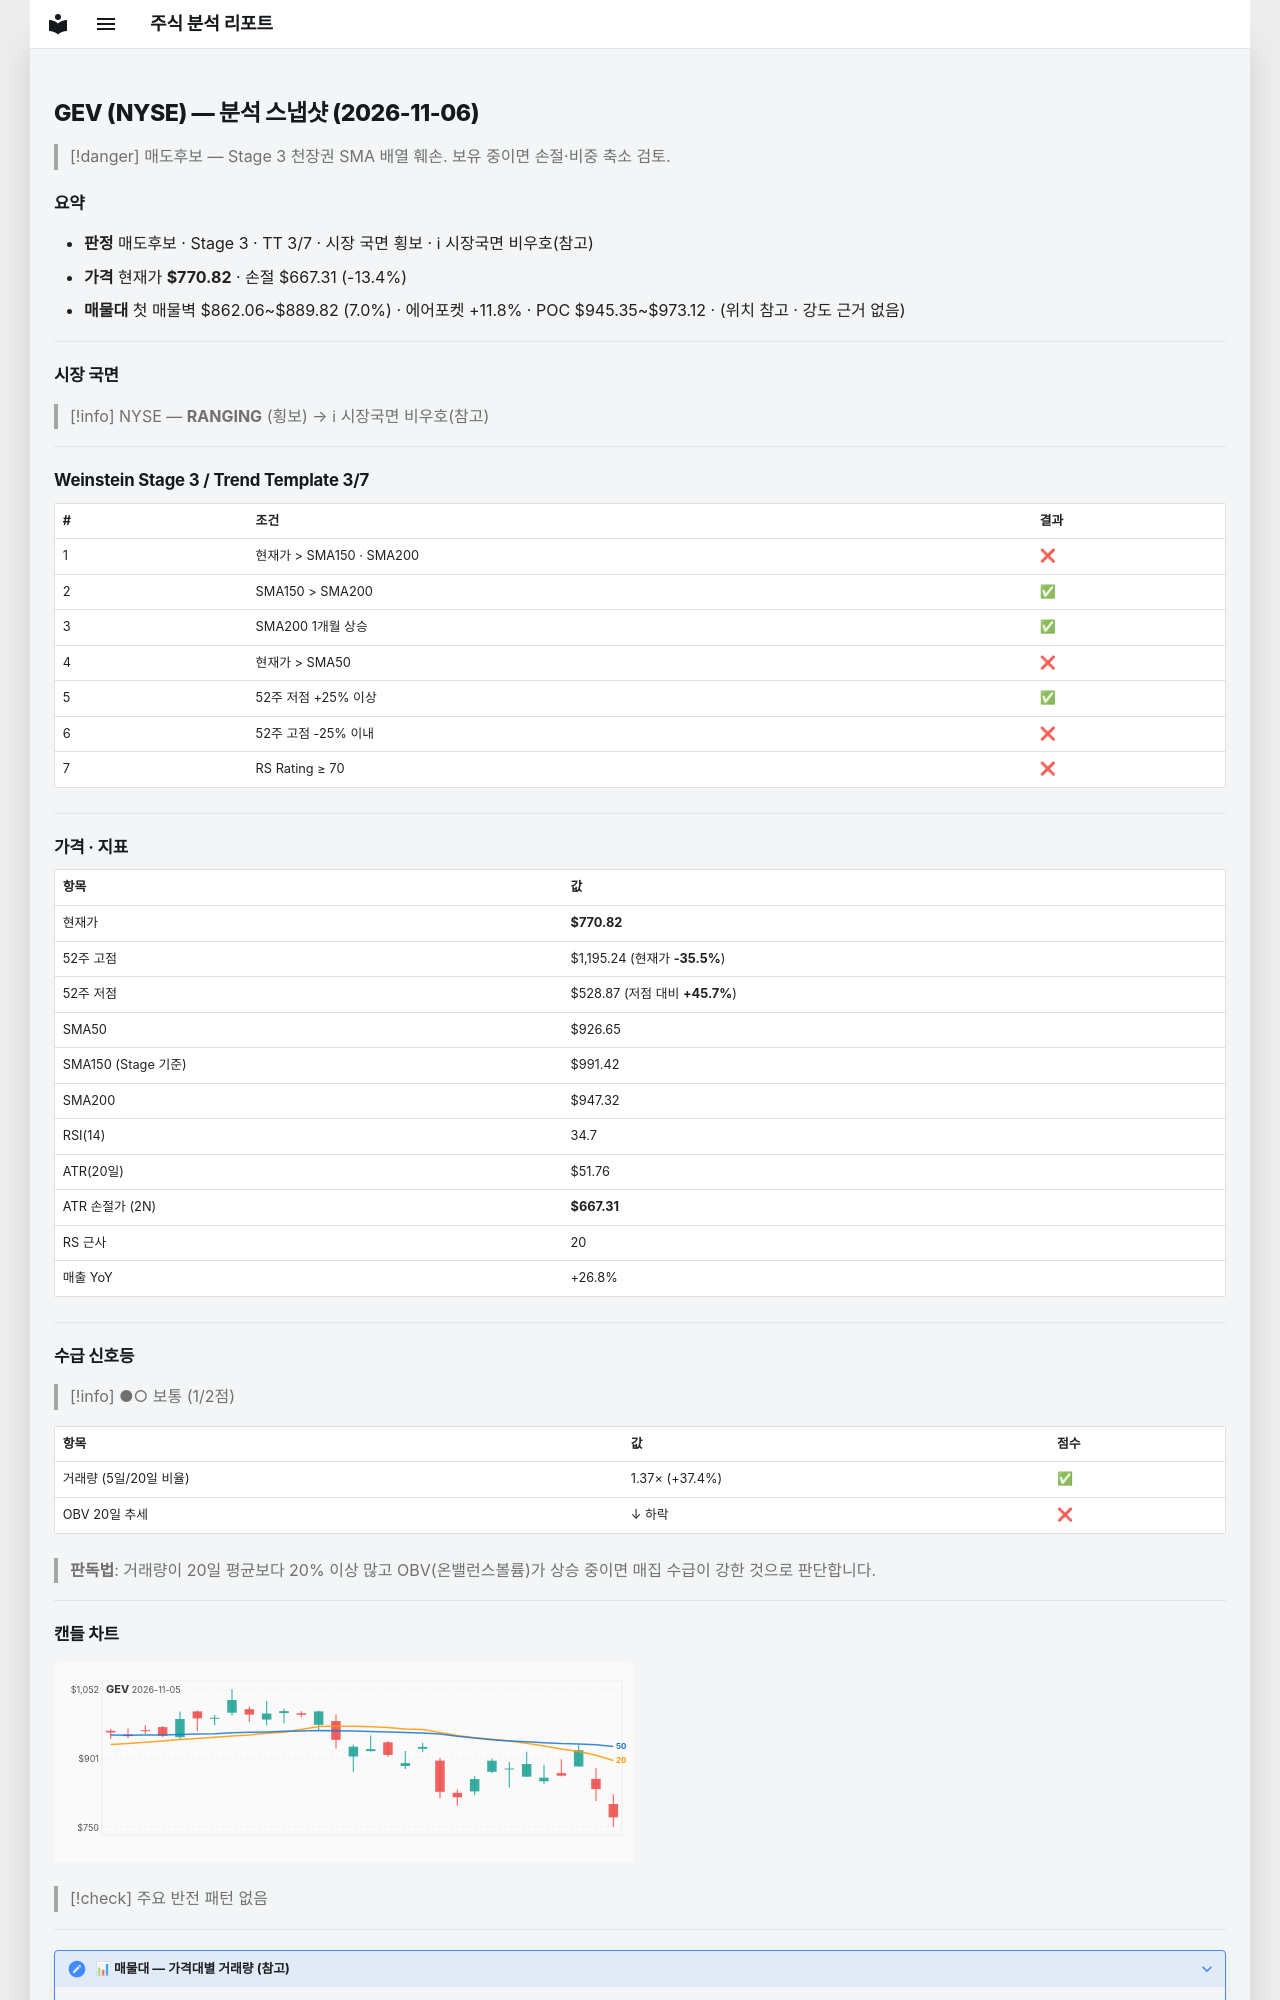

repository: soloandco/stock-reports · page: snapshots/GEV-2026-11-06/index.html · generator: mkdocs

---
type: analysis-snapshot
title: GEV 분석 스냅샷
ticker: GEV
market: NYSE
created: 2026-11-06
updated: 2026-11-06
bar-date: 2026-11-05
verdict: 매도후보
real-rr: 3.17
sma50-gap-pct: -16.8
weekly-position: 저항대아래
weekly-overhead-price: 1099.02
weekly-overhead-pct: 42.6
stage: 3
trend-template-score: 3
tt-max: 7
ma-set: sma-50-150-200
price: 770.8200073242188
stop-price: 667.307649935033
market-regime: RANGING
supply-demand-score: 1/2
supply-demand-label: 보통
status: tracking
tags:
  - stock-agent
  - watchlist
  - GEV
  - analysis
related:
  - "[[analysis-template]]"
---

# GEV (NYSE) — 분석 스냅샷 (2026-11-06)

> [!danger] 매도후보 — Stage 3 천장권
> SMA 배열 훼손. 보유 중이면 손절·비중 축소 검토.

## 요약

- **판정** 매도후보 · Stage 3 · TT 3/7 · 시장 국면 횡보 · ℹ 시장국면 비우호(참고)
- **가격** 현재가 **$770.82** · 손절 $667.31 (-13.4%)
- **매물대** 첫 매물벽 $862.06~$889.82 (7.0%) · 에어포켓 +11.8% · POC $945.35~$973.12 · (위치 참고 · 강도 근거 없음)

---

## 시장 국면

> [!info] NYSE — **RANGING** (횡보) → ℹ 시장국면 비우호(참고)

---

## Weinstein Stage 3 / Trend Template 3/7

| # | 조건 | 결과 |
|---|------|------|
| 1 | 현재가 > SMA150 · SMA200 | ❌ |
| 2 | SMA150 > SMA200 | ✅ |
| 3 | SMA200 1개월 상승 | ✅ |
| 4 | 현재가 > SMA50 | ❌ |
| 5 | 52주 저점 +25% 이상 | ✅ |
| 6 | 52주 고점 -25% 이내 | ❌ |
| 7 | RS Rating ≥ 70 | ❌ |

---

## 가격 · 지표

| 항목 | 값 |
|------|---|
| 현재가 | **$770.82** |
| 52주 고점 | $1,195.24 (현재가 **-35.5%**) |
| 52주 저점 | $528.87 (저점 대비 **+45.7%**) |
| SMA50 | $926.65 |
| SMA150 (Stage 기준) | $991.42 |
| SMA200 | $947.32 |
| RSI(14) | 34.7 |
| ATR(20일) | $51.76 |
| ATR 손절가 (2N) | **$667.31** |
| RS 근사 | 20 |
| 매출 YoY | +26.8% |

---
## 수급 신호등

> [!info] ●○ 보통 (1/2점)

| 항목 | 값 | 점수 |
|------|------|------|
| 거래량 (5일/20일 비율) | 1.37× (+37.4%) | ✅ |
| OBV 20일 추세 | ↓ 하락 | ❌ |

> **판독법**: 거래량이 20일 평균보다 20% 이상 많고 OBV(온밸런스볼륨)가 상승 중이면 매집 수급이 강한 것으로 판단합니다.

---
